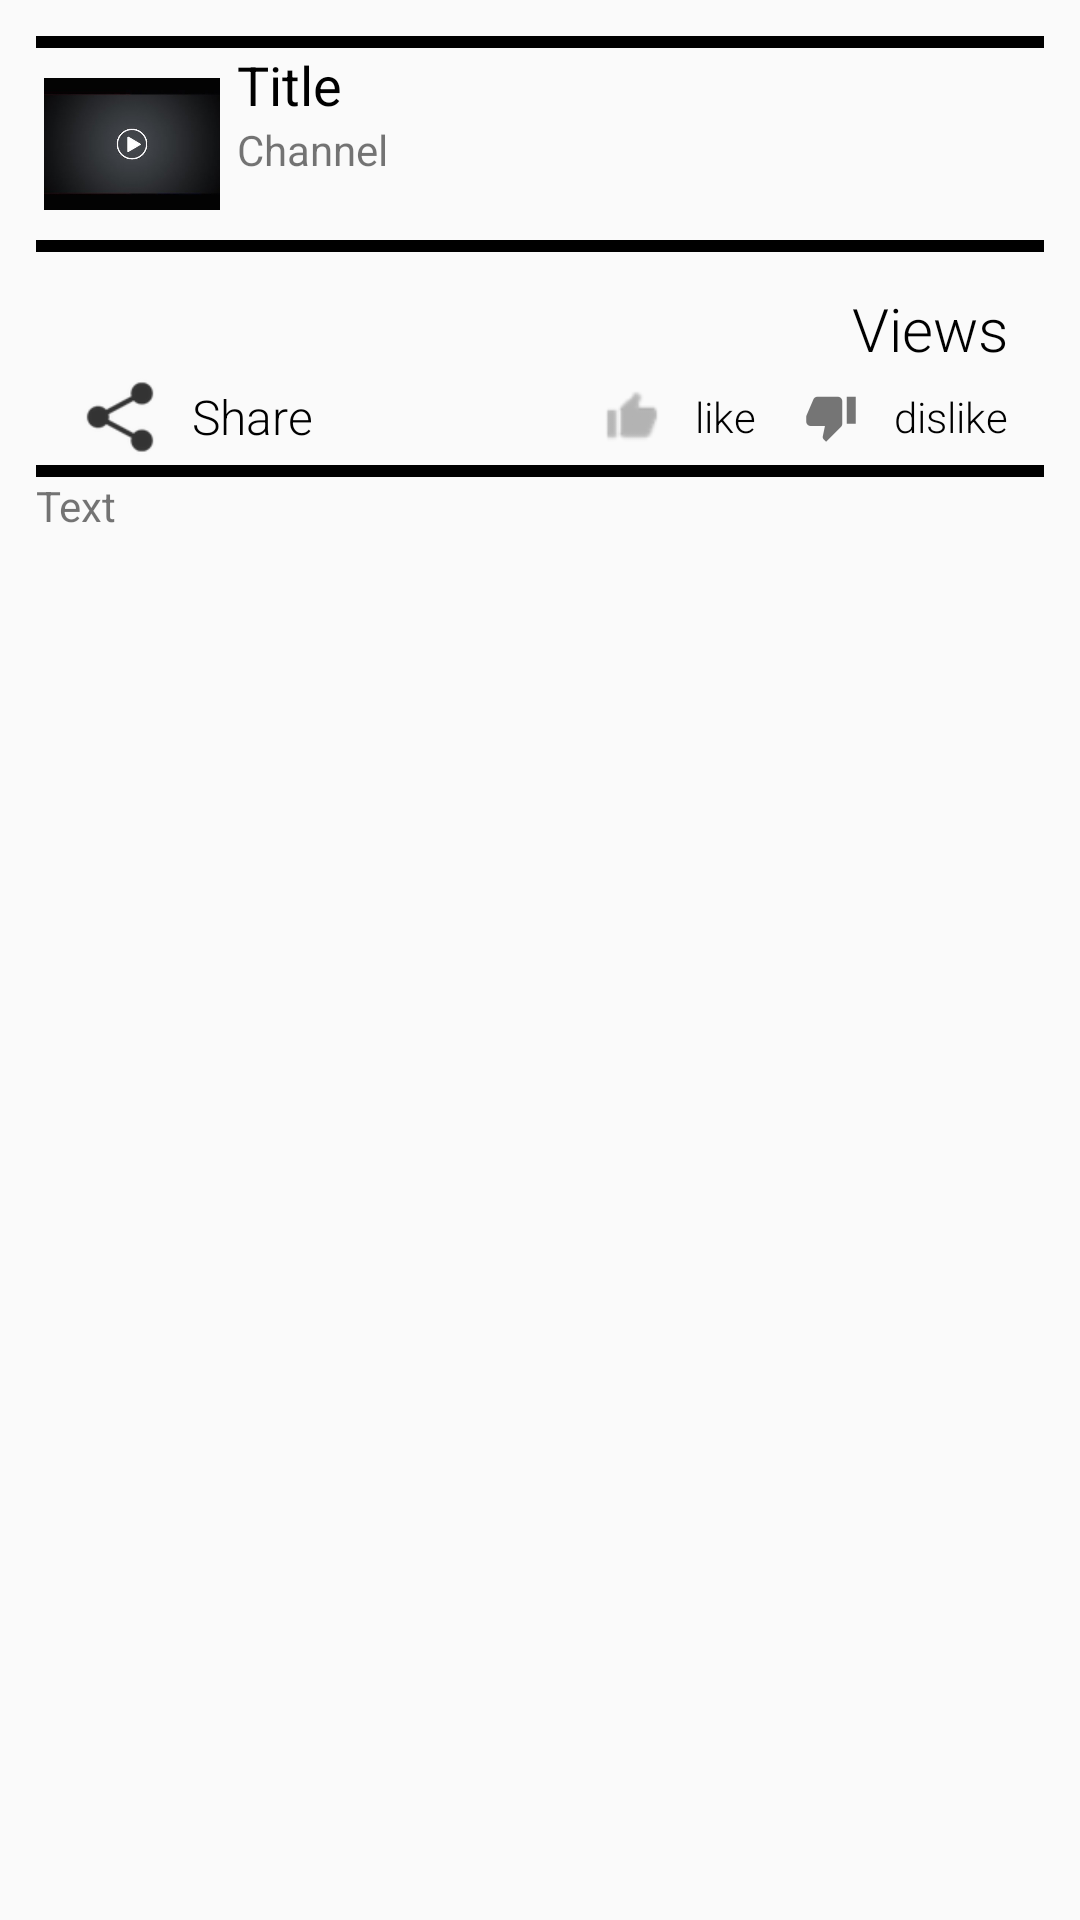

Reconstruct the res/layout file that produces this screen, plus the resources it refers to.
<!-- AndroidManifest.xml: application theme AppTheme -->
<!-- res/layout/layout_video_details.xml -->
<?xml version="1.0" encoding="utf-8"?>
<FrameLayout
	xmlns:android="http://schemas.android.com/apk/res/android"
	xmlns:app="http://schemas.android.com/apk/res-auto"
	xmlns:tools="http://schemas.android.com/tools"
	android:layout_width="match_parent"
	android:layout_height="match_parent">

	<RelativeLayout
		android:layout_width="match_parent"
		android:layout_height="wrap_content"
		android:id="@+id/layoutCard"
		android:layout_margin="@dimen/list_item_padding"
		android:background="@drawable/card">


        <View
            android:layout_height="4dp"
            android:layout_width="match_parent"
            android:id="@+id/line_1"
            android:background="#FF000000"/>
        
		<RelativeLayout
			android:id="@+id/layout_statistic"
			android:layout_height="wrap_content"
			android:layout_width="match_parent"
			android:layout_below="@id/line_1">

			<LinearLayout
				android:layout_width="wrap_content"
				android:layout_height="wrap_content"
				android:layout_alignParentRight="true"
				android:layout_below="@+id/video_thumbnail_image_view"
				android:layout_toRightOf="@+id/thumbs"
				android:orientation="vertical">

				<TextView
					android:id="@+id/detailTitle"
					android:layout_width="match_parent"
					android:layout_height="wrap_content"
					android:text="Title"
					android:textAppearance="?android:attr/textAppearanceMedium"
					android:textColor="#000000"
					android:paddingStart="3dp"/>

				<TextView
					android:id="@+id/detailUploaderName"
					android:layout_width="match_parent"
					android:layout_height="wrap_content"
					android:ellipsize="end"
					android:maxLines="1"
					android:text="Channel"
					android:paddingStart="3dp"/>

			</LinearLayout>

			<ImageView
				android:id="@+id/thumbs"
				android:layout_width="@dimen/list_icon_size"
				android:layout_height="@dimen/list_icon_size"
				android:layout_alignParentLeft="true"
				android:layout_alignTop="@+id/layout_statistic"
				android:padding="10dp"
				android:scaleType="centerCrop"
				android:src="@drawable/video_placeholder"
				android:layout_alignParentStart="true"
				android:layout_alignParentTop="true"/>

		</RelativeLayout>

		<View
			android:layout_height="4dp"
			android:layout_width="match_parent"
			android:layout_below="@id/layout_statistic"
			android:id="@+id/line_2"
			android:background="#FF000000"/>

		<RelativeLayout
			android:layout_height="wrap_content"
			android:layout_width="match_parent"
			android:layout_below="@id/line_2">

			<RelativeLayout
				android:id="@+id/video_stats_line"
				android:layout_width="match_parent"
				android:layout_height="wrap_content"
				android:layout_marginLeft="12dp"
				android:layout_marginRight="12dp"
				android:layout_marginTop="@dimen/list_item_padding">

				<TextView
					android:id="@+id/detailViews"
					android:layout_width="wrap_content"
					android:layout_height="wrap_content"
					android:layout_alignParentRight="true"
					android:fontFamily="sans-serif-light"
					android:textColor="@android:color/primary_text_light"
					android:textSize="20sp"
					tools:text="119,313"
					android:text="Views"/>

				<ImageView
					android:id="@+id/video_share"
					android:layout_width="wrap_content"
					android:layout_height="wrap_content"
					android:layout_below="@id/detailViews"
					android:src="@drawable/ic_share"/>

				<TextView
					android:id="@+id/video_share_text"
					android:layout_width="wrap_content"
					android:layout_height="wrap_content"
					android:layout_alignBottom="@id/video_share"
					android:layout_below="@id/detailViews"
					android:layout_marginLeft="8dp"
					android:layout_toRightOf="@id/video_share"
					android:fontFamily="sans-serif-light"
					android:gravity="center_vertical"
					android:text="Share"
					android:textColor="@android:color/primary_text_light"
					android:textSize="16sp"/>

				<ImageView
					android:id="@+id/video_thumb_up"
					android:layout_width="wrap_content"
					android:layout_height="wrap_content"
					android:layout_alignBottom="@id/video_share"
					android:layout_below="@id/detailViews"
					android:layout_toLeftOf="@+id/detailLikes"
					android:gravity="center_vertical"
					android:src="@drawable/ic_thumb_up"/>

				<TextView
					android:id="@+id/detailLikes"
					android:layout_width="wrap_content"
					android:layout_height="wrap_content"
					android:layout_alignBottom="@id/video_share"
					android:layout_below="@id/detailViews"
					android:layout_marginLeft="12dp"
					android:layout_marginRight="16dp"
					android:layout_toLeftOf="@+id/video_thumb_down"
					android:fontFamily="sans-serif-light"
					android:gravity="center_vertical"
					android:textColor="@android:color/primary_text_light"
					android:textSize="14sp"
					tools:text="99"
					android:text="like"/>

				<ImageView
					android:id="@+id/video_thumb_down"
					android:layout_width="wrap_content"
					android:layout_height="wrap_content"
					android:layout_alignBottom="@id/video_share"
					android:layout_below="@id/detailViews"
					android:layout_toLeftOf="@+id/detailDislike"
					android:gravity="center_vertical"
					android:src="@drawable/ic_thumb_down"/>

				<TextView
					android:id="@+id/detailDislike"
					android:layout_width="wrap_content"
					android:layout_height="wrap_content"
					android:layout_alignBottom="@id/video_share"
					android:layout_alignParentRight="true"
					android:layout_below="@id/detailViews"
					android:layout_marginLeft="12dp"
					android:fontFamily="sans-serif-light"
					android:gravity="center_vertical"
					android:textColor="@android:color/primary_text_light"
					android:textSize="14sp"
					tools:text="99"
					android:text="dislike"/>

			</RelativeLayout>

			<View
				android:layout_height="4dp"
				android:layout_width="match_parent"
				android:layout_below="@id/video_stats_line"
				android:id="@+id/line_3"
				android:background="#FF000000"/>

			<LinearLayout
				android:layout_height="match_parent"
				android:layout_width="match_parent"
				android:orientation="horizontal"
				android:layout_below="@id/line_3"
				android:id="@+id/layoutDescriptions">

				<TextView
					android:layout_height="match_parent"
					android:layout_width="match_parent"
					android:text="Text"
					android:id="@+id/detailDescriptions"/>

			</LinearLayout>

		</RelativeLayout>

	</RelativeLayout>

</FrameLayout>
<!-- resources referenced by this layout -->
<resources>
  <dimen name="list_icon_size">64dp</dimen>
  <dimen name="list_item_padding">12dp</dimen>
  <!-- drawable ic_share: png bitmap (drawable-xhdpi, 1013 bytes) -->
  <!-- drawable ic_thumb_down: png bitmap (drawable-hdpi, 248 bytes) -->
  <!-- drawable ic_thumb_up: png bitmap (drawable-ldpi, 284 bytes) -->
  <!-- drawable video_placeholder: jpg bitmap (drawable, 10615 bytes) -->
  <style name="AppTheme" parent="Theme.AppCompat.Light.DarkActionBar">
          
          <item name="colorPrimary">@color/colorPrimary</item>
          <item name="colorPrimaryDark">@color/colorPrimaryDark</item>
          <item name="colorAccent">@color/colorAccent</item>
      </style>
  <color name="colorPrimary">#e52d27</color>
  <color name="colorPrimaryDark">#b31217</color>
  <color name="colorAccent">#FF4081</color>
</resources>
